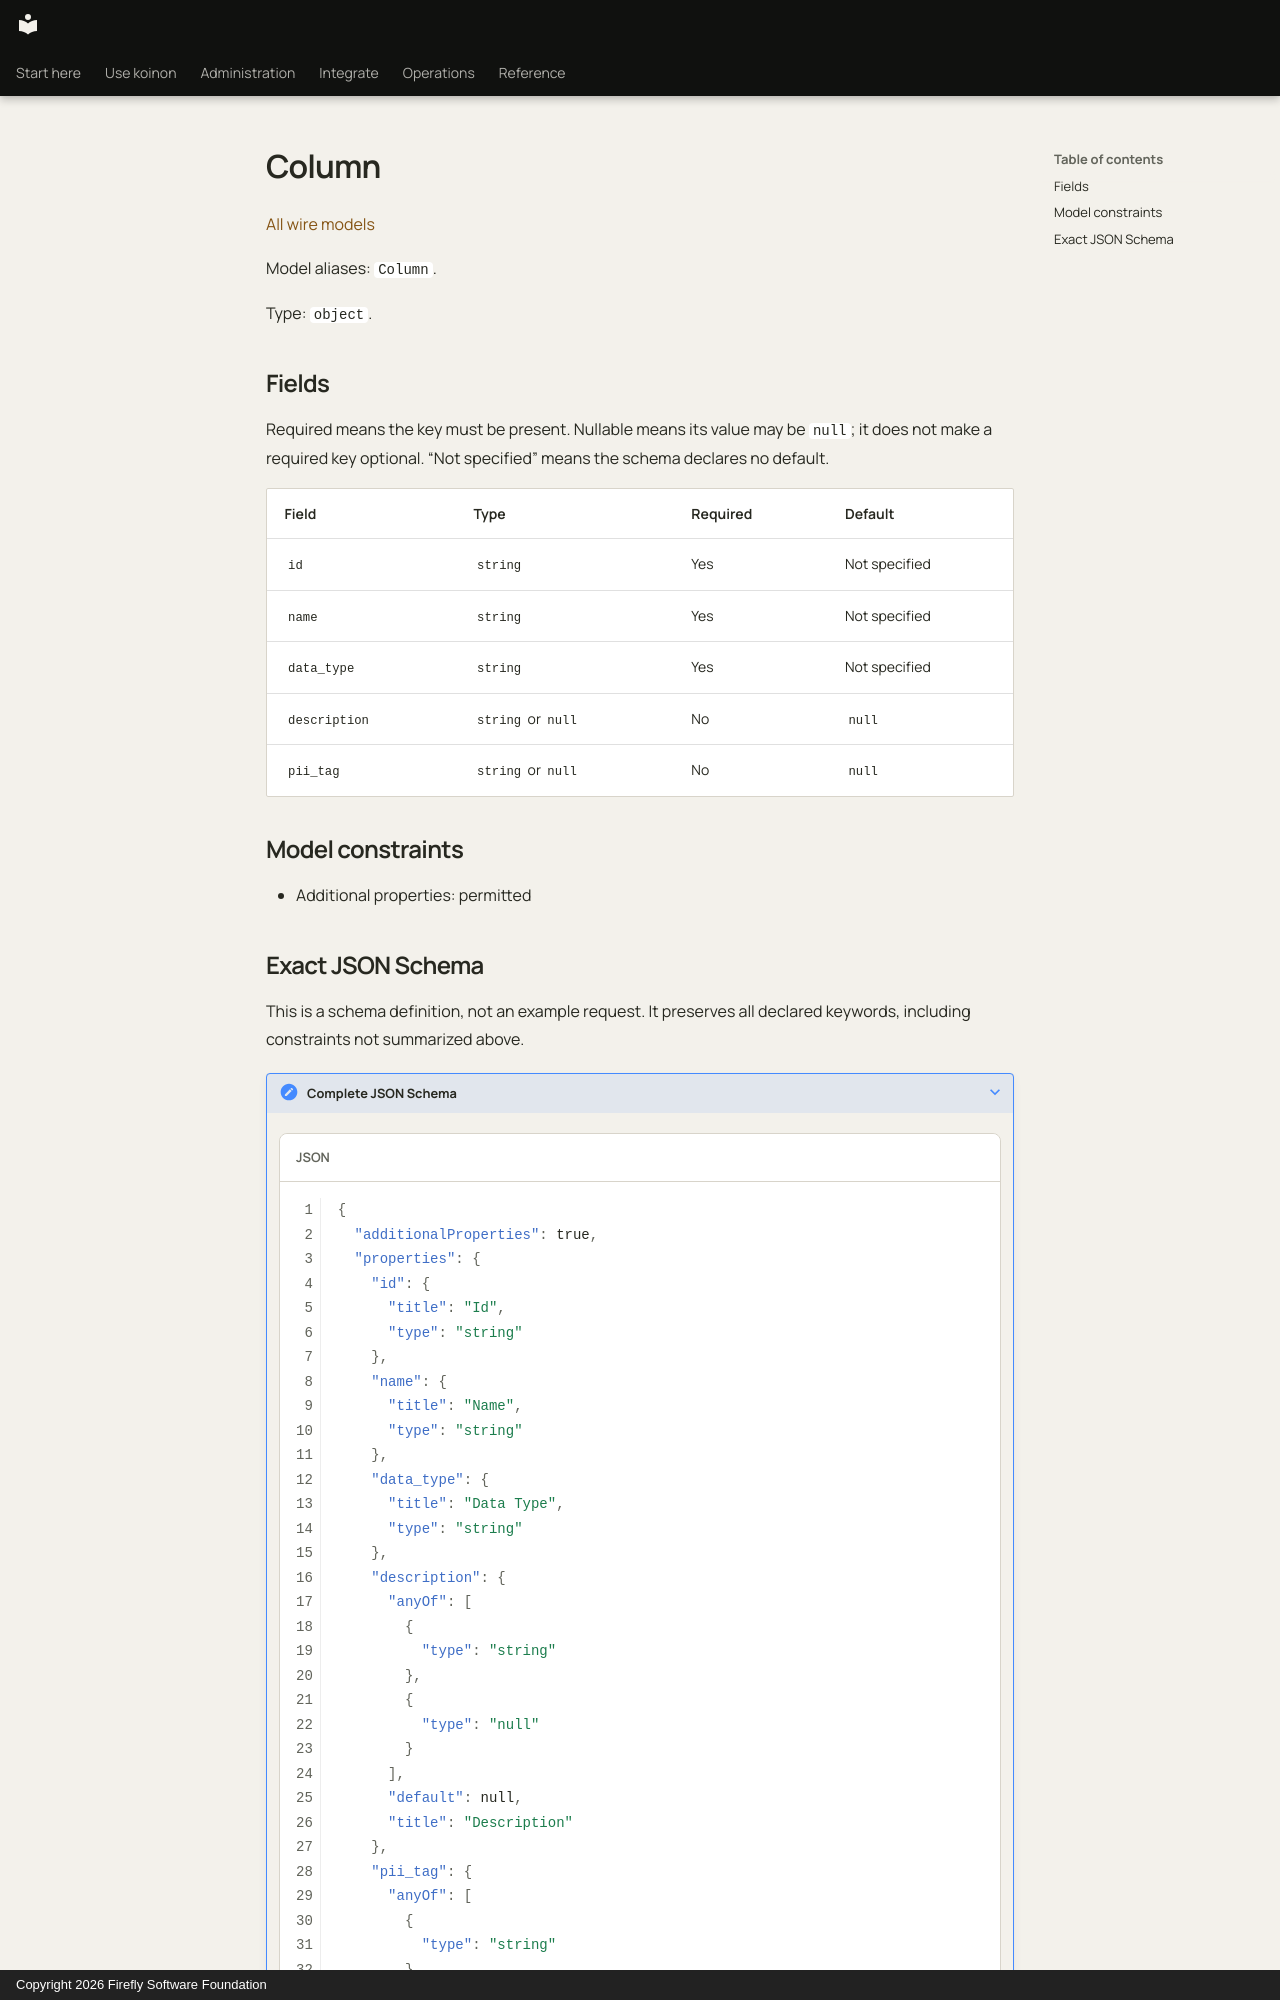

repository: fireflyframework/firefly-koinon · page: reference/models/column/index.html · generator: mkdocs · copyright: Copyright 2026 Firefly Software Foundation

<!-- Copyright 2026 Firefly Software Foundation -->
<!-- SPDX-License-Identifier: Apache-2.0 -->

# Column

[All wire models](index.md)

Model aliases: `Column`.

Type: `object`.

## Fields

Required means the key must be present. Nullable means its value may be `null`; it does not make a required key optional. “Not specified” means the schema declares no default.

| Field | Type | Required | Default |
| --- | --- | --- | --- |
| `id` | `string` | Yes | Not specified |
| `name` | `string` | Yes | Not specified |
| `data_type` | `string` | Yes | Not specified |
| `description` | `string` or `null` | No | `null` |
| `pii_tag` | `string` or `null` | No | `null` |

## Model constraints

- Additional properties: permitted
